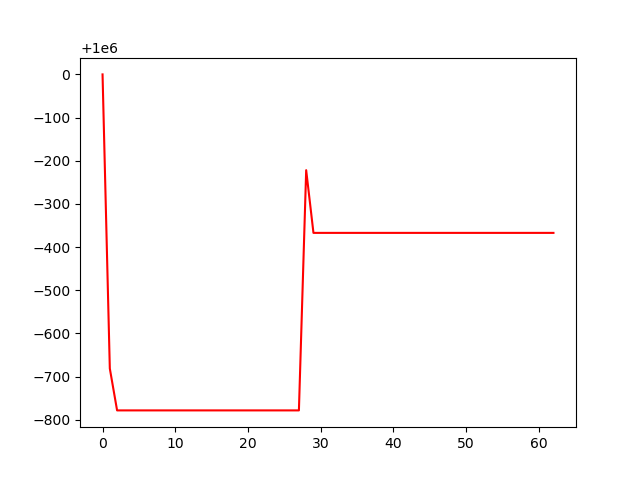

The data file committed next to this chart (first rows):
, 0
0, 1000000
1, 999319
2, 999221
3, 999221
4, 999221
5, 999221
6, 999221
7, 999221
8, 999221
9, 999221
10, 999221
11, 999221
12, 999221
13, 999221
14, 999221
15, 999221
16, 999221
17, 999221
18, 999221
19, 999221
20, 999221
21, 999221
22, 999221
23, 999221
24, 999221
25, 999221
26, 999221
27, 999221
28, 999778
29, 999633
30, 999633
31, 999633
32, 999633
33, 999633
34, 999633
35, 999633
36, 999633
37, 999633
38, 999633
39, 999633
40, 999633
41, 999633
42, 999633
43, 999633
44, 999633
45, 999633
46, 999633
47, 999633
48, 999633
49, 999633
50, 999633
51, 999633
52, 999633
53, 999633
54, 999633
55, 999633
56, 999633
57, 999633
58, 999633
59, 999633
... 3 more rows
